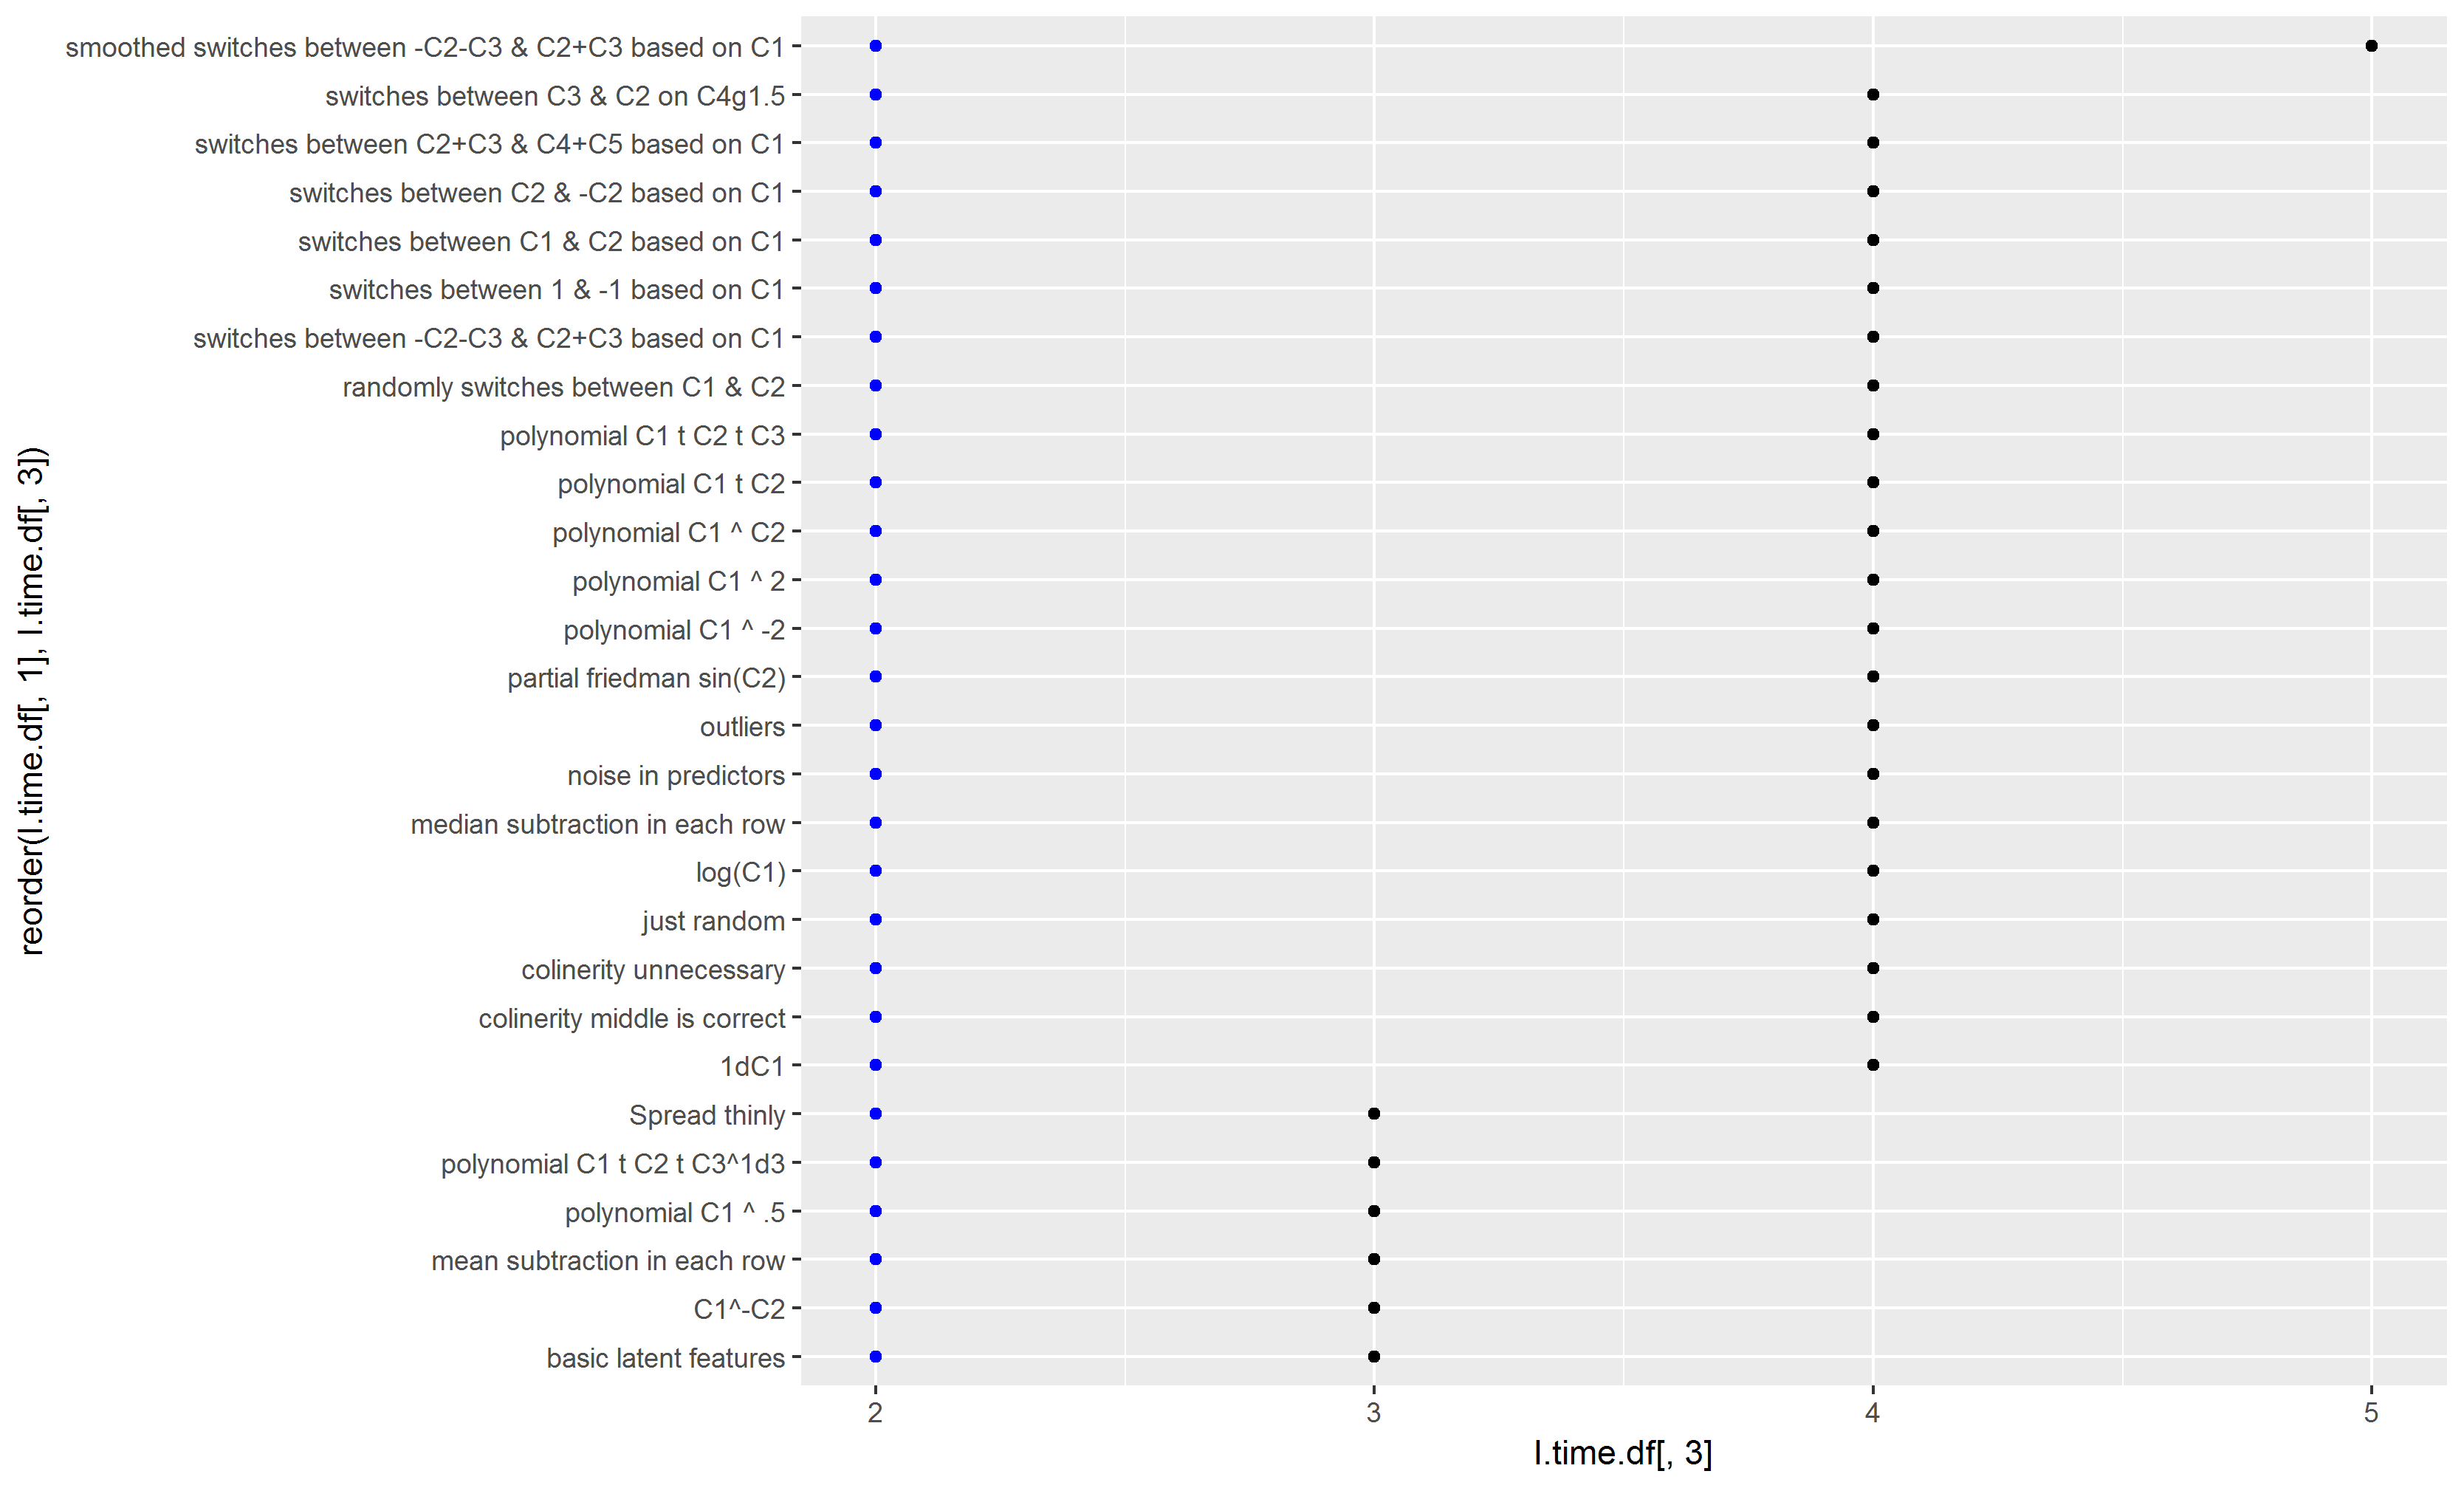

Data behind this chart, as committed beside it:
polynomial C1 t C2 t C3^1d3, 2, 3, 10.8441558441558, 157
C1^-C2, 2, 3, 11.43, 188
polynomial C1 ^ .5, 2, 3, 13.84, 347
mean subtraction in each row, 2, 3, 21.76, 775
basic latent features, 2, 3, 28.23, 1284
Spread thinly, 2, 3, 267.8, 38581
polynomial C1 ^ C2, 2, 4, 14.65, 199
median subtraction in each row, 2, 4, 15.55, 352
switches between 1 & -1 based on C1, 2, 4, 15.55, 259
log(C1), 2, 4, 15.87, 451
just random, 2, 4, 15.99, 450
noise in predictors, 2, 4, 18.16, 537
polynomial C1 ^ 2, 2, 4, 18.21, 512
polynomial C1 t C2 t C3, 2, 4, 18.85, 464
polynomial C1 ^ -2, 2, 4, 19.03, 419
1dC1, 2, 4, 19.19, 494
randomly switches between C1 & C2, 2, 4, 19.77, 443
partial friedman sin(C2), 2, 4, 21.62, 573
outliers, 2, 4, 22.58, 819
polynomial C1 t C2, 2, 4, 23.23, 549
switches between C3 & C2 on C4g1.5, 2, 4, 25.09, 829
colinerity middle is correct, 2, 4, 27.82, 722
colinerity unnecessary, 2, 4, 29.38, 1371
switches between C2+C3 & C4+C5 based on …, 2, 4, 31.22, 1575
switches between C1 & C2 based on C1, 2, 4, 43.72, 3937
switches between -C2-C3 & C2+C3 based on…, 2, 4, 188.6, 25569
switches between C2 & -C2 based on C1, 2, 4, 209.1, 27253
smoothed switches between -C2-C3 & C2+C3…, 2, 5, 36.97, 2696
